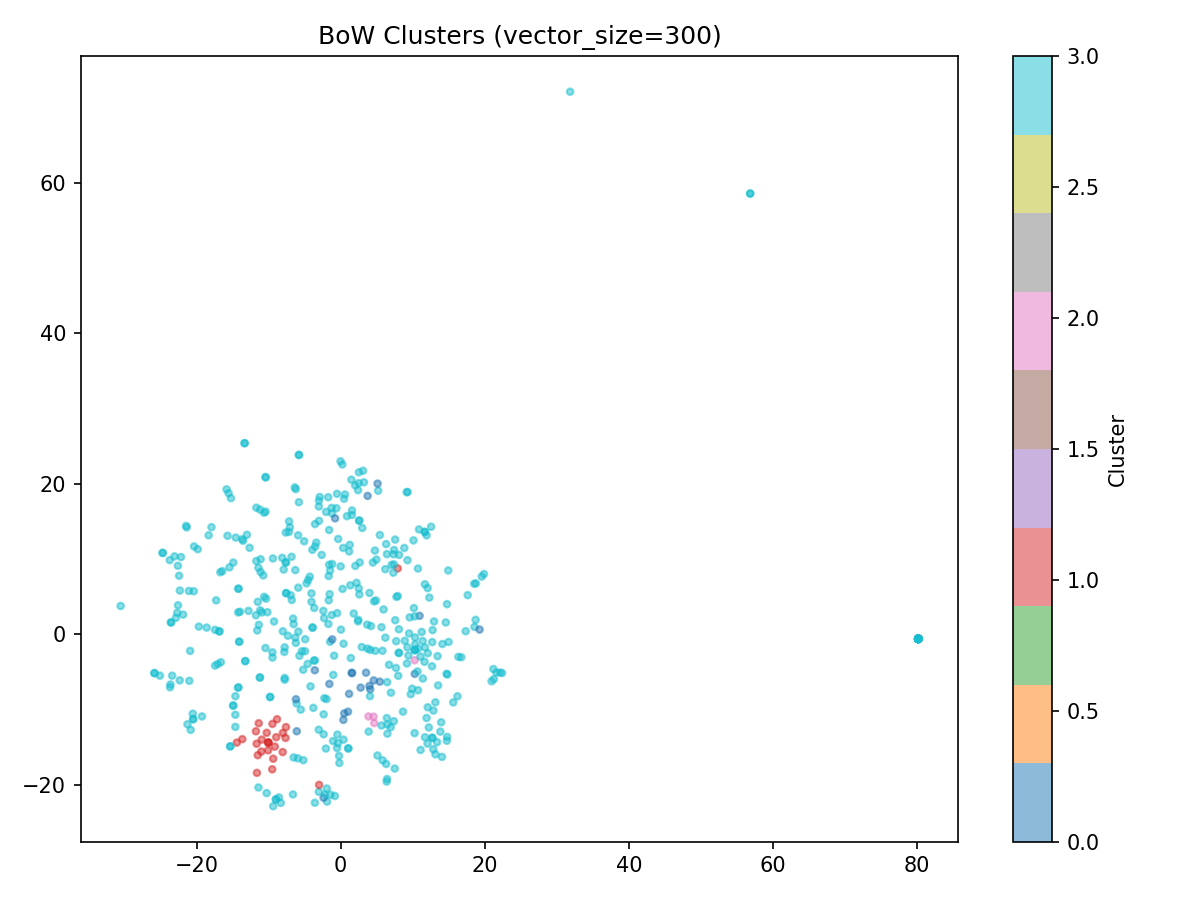

Values plotted in this chart, from the file beside it:
post_text, cluster
rUSC Monthly BuySell Housing Carpool and…, 0
USC PIBBS PhD Fall 2026, 0
Does ZHS have study rooms, 3
Making friends at usc, 3
How to get to Irvine via Public Transpor…, 3
what dorms do you guys recc, 3
Bike air pump on campus, 1
be so fr guys, 3
Sc outfitters, 3
New Food truck ideathough, 3
Friends, 3
Can you imagine, 3
Anyone at roski I can chat with, 3
stolen scooter, 3
Pickup SoccerBaseball, 3
Learn Python, 3
Why is there no NCAA Mens Cross Country …, 3
MoltBot designer, 3
usc transfer app coming up, 3
Maybe its kinda late but would anyone be…, 3
What the actual fuck is this USC, 3
Housing Situation Fall, 3
Max my last semester, 3
SAM DARNOLD IS THE FIRST USC QB TO WIN A…, 2
Will I get rejected from a PDP if I have…, 3
Transfer app LOR, 3
Looking for everyones favorite dispensar…, 3
USC PreMed Academy, 3
East Asian Orchestra looking for musicia…, 3
CSS after first year, 2
Tire Shop Taqueria Closing Time, 3
USC Keck school of medicine housing, 3
How Likely is it to Have Another Roommat…, 3
on campus places to study on weekends, 1
W 30th Street noise, 3
USC Winter Olympians 2026, 0
Whats TCCs The Consulting Clubs acceptan…, 3
Looking for people interested in going c…, 3
Gateway best view, 3
Cost of attendance is brutal and idk wha…, 3
How do i book a room at JFF, 3
Bangs in Exposition Park, 3
Career fair, 3
Did anyone get an accurate estimated cos…, 3
How long does advisor Leon Johnson usual…, 3
Merit Scholarships, 3
Anyone know of where to find Parties, 3
ChatGPT Codex, 3
hopeless spittle, 3
1 bed  studio, 3
Marshall internal transfer grades, 3
Would students studying Construction Man…, 0
placing a bounty on dubai chocolate chew…, 3
Is USC worth it, 3
Why do Marshall students get a badish re…, 0
Coffee shops or restaurants near Galen C…, 3
is the trojan network really just for ma…, 3
Anyone up for a Palentines Day, 3
Where do you store money for clubs, 3
Can I add on a double major if its from …, 3
... 439 more rows
